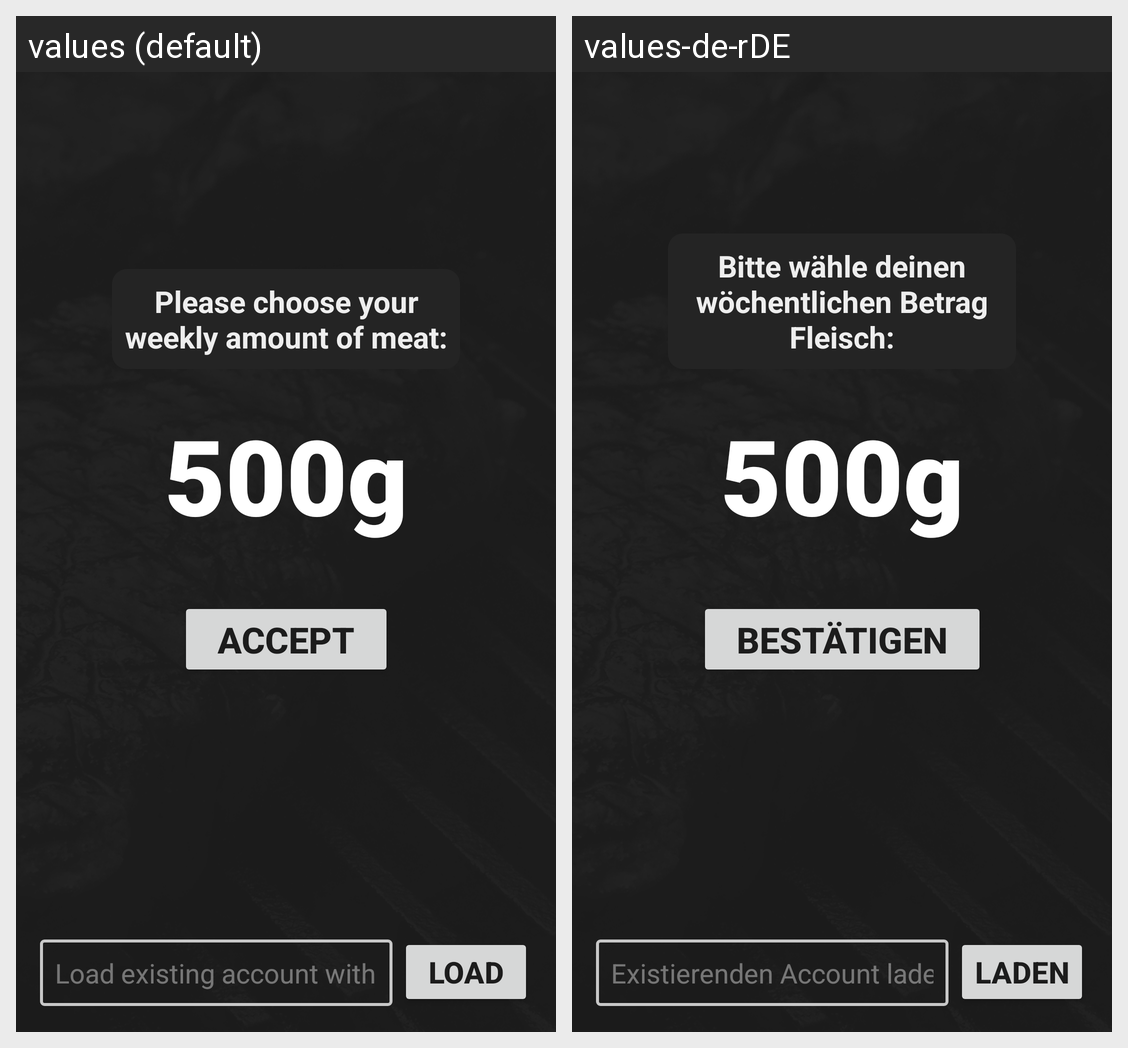

Here is an Android app screen in its default locale and in the app's own translations. Write out the translated-string differences for the strings that appear on this screen.
Android screen res/layout/activity_create_amount.xml rendered under 2 locales, left to right: values (default), values-de-rDE. Device: Nexus 5 (rendered at 1080×1920; each locale shown at half size, 540×960, under a caption strip naming it); theme AppTheme.
Strings drawn on this screen, with the default value and each locale's value (text and hints the layout hard-codes, and strings that could not be matched under every locale, appear in the picture but are not listed):

choose_meat
  values: Please choose your weekly amount of meat:
  values-de-rDE: Bitte wähle deinen wöchentlichen Betrag Fleisch:

accept
  values: accept
  values-de-rDE: bestätigen

code_load_hint
  values: Load existing account with code
  values-de-rDE: Existierenden Account laden mit Code

load
  values: load
  values-de-rDE: laden
